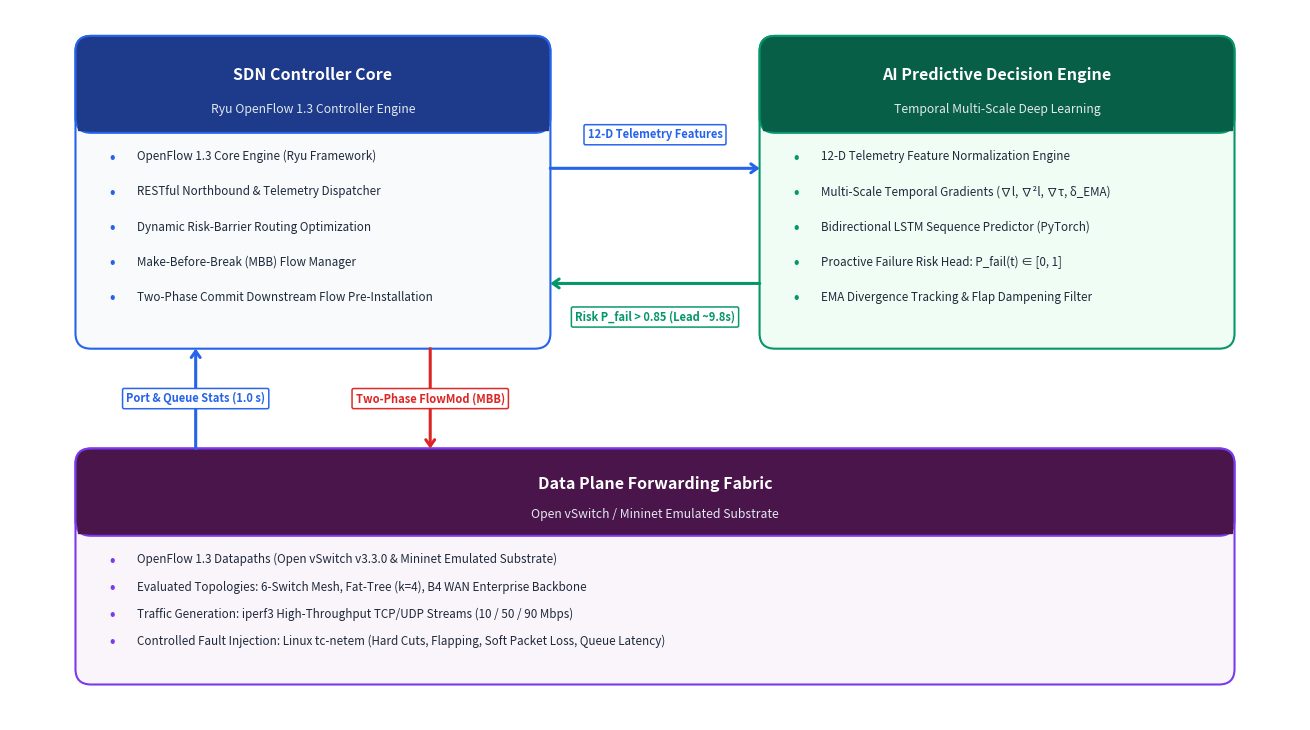

Write Python code to recreate this figure. (Note: this script raises an exception after producing the figure.)
import matplotlib.pyplot as plt
import matplotlib.patches as patches

def create_system_architecture():
    # Academic publication dimensions with ample breathing room
    fig, ax = plt.subplots(figsize=(13.2, 7.4), dpi=300)
    ax.set_xlim(0, 13.2)
    ax.set_ylim(0, 7.4)
    ax.axis('off')

    # Pure white background
    fig.patch.set_facecolor('#ffffff')
    ax.set_facecolor('#ffffff')

    # Color Palette - Professional Academic Theme
    c_ctl_head = '#1E3A8A'     # Deep Navy
    c_ctl_bg   = '#F8FAFC'     # Crisp Slate White
    c_ctl_border = '#2563EB'   # Royal Blue

    c_ai_head = '#065F46'      # Deep Forest
    c_ai_bg   = '#F0FDF4'      # Mint White
    c_ai_border = '#059669'    # Emerald Green

    c_dp_head = '#4A154B'      # Deep Plum
    c_dp_bg   = '#FAF5FA'      # Lilac White
    c_dp_border = '#7C3AED'    # Violet Purple

    # Helper function to draw cards with headers
    def draw_component_card(x, y, w, h, header_h, title, subtitle, items, head_c, bg_c, border_c):
        # Body box
        body = patches.FancyBboxPatch(
            (x, y), w, h,
            boxstyle="round,pad=0.03,rounding_size=0.16",
            facecolor=bg_c, edgecolor=border_c, linewidth=1.5, zorder=2
        )
        ax.add_patch(body)

        # Header box
        header = patches.FancyBboxPatch(
            (x, y + h - header_h), w, header_h,
            boxstyle="round,pad=0.03,rounding_size=0.16",
            facecolor=head_c, edgecolor=border_c, linewidth=1.5, zorder=3
        )
        ax.add_patch(header)

        # Seam connector
        connector = patches.Rectangle(
            (x, y + h - header_h), w, 0.08,
            facecolor=head_c, edgecolor=head_c, zorder=4
        )
        ax.add_patch(connector)

        # Header text
        ax.text(x + w / 2, y + h - header_h * 0.40, title,
                ha='center', va='center', fontsize=11.5, fontweight='bold', color='white', zorder=5)
        ax.text(x + w / 2, y + h - header_h * 0.78, subtitle,
                ha='center', va='center', fontsize=8.8, fontstyle='italic', color='#E2E8F0', zorder=5)

        # Bullet items
        start_y = y + h - header_h - 0.28
        spacing = (h - header_h - 0.42) / max(len(items), 1)
        for i, item in enumerate(items):
            cur_y = start_y - i * spacing
            ax.text(x + 0.32, cur_y, "•", fontsize=10.5, color=border_c, fontweight='bold', va='center', zorder=5)
            ax.text(x + 0.60, cur_y, item, fontsize=8.4, color='#1E293B', va='center', zorder=5)

    # 1. Top-Left: SDN Controller Core
    ctl_x, ctl_y, ctl_w, ctl_h = 0.7, 3.9, 4.8, 3.2
    ctl_items = [
        "OpenFlow 1.3 Core Engine (Ryu Framework)",
        "RESTful Northbound & Telemetry Dispatcher",
        "Dynamic Risk-Barrier Routing Optimization",
        "Make-Before-Break (MBB) Flow Manager",
        "Two-Phase Commit Downstream Flow Pre-Installation"
    ]
    draw_component_card(ctl_x, ctl_y, ctl_w, ctl_h, 0.95,
                        "SDN Controller Core", "Ryu OpenFlow 1.3 Controller Engine",
                        ctl_items, c_ctl_head, c_ctl_bg, c_ctl_border)

    # 2. Top-Right: AI Decision Engine
    ai_x, ai_y, ai_w, ai_h = 7.7, 3.9, 4.8, 3.2
    ai_items = [
        "12-D Telemetry Feature Normalization Engine",
        "Multi-Scale Temporal Gradients (∇l, ∇²l, ∇τ, δ_EMA)",
        "Bidirectional LSTM Sequence Predictor (PyTorch)",
        "Proactive Failure Risk Head: P_fail(t) ∈ [0, 1]",
        "EMA Divergence Tracking & Flap Dampening Filter"
    ]
    draw_component_card(ai_x, ai_y, ai_w, ai_h, 0.95,
                        "AI Predictive Decision Engine", "Temporal Multi-Scale Deep Learning",
                        ai_items, c_ai_head, c_ai_bg, c_ai_border)

    # 3. Bottom: Data Plane Forwarding Fabric
    dp_x, dp_y, dp_w, dp_h = 0.7, 0.4, 11.8, 2.4
    dp_items = [
        "OpenFlow 1.3 Datapaths (Open vSwitch v3.3.0 & Mininet Emulated Substrate)",
        "Evaluated Topologies: 6-Switch Mesh, Fat-Tree (k=4), B4 WAN Enterprise Backbone",
        "Traffic Generation: iperf3 High-Throughput TCP/UDP Streams (10 / 50 / 90 Mbps)",
        "Controlled Fault Injection: Linux tc-netem (Hard Cuts, Flapping, Soft Packet Loss, Queue Latency)"
    ]
    draw_component_card(dp_x, dp_y, dp_w, dp_h, 0.85,
                        "Data Plane Forwarding Fabric", "Open vSwitch / Mininet Emulated Substrate",
                        dp_items, c_dp_head, c_dp_bg, c_dp_border)

    # Helper function for badges
    def draw_badge(x, y, text, fg_color, bg_color='#ffffff', border_color=None, font_size=8.0):
        if border_color is None:
            border_color = fg_color
        ax.text(x, y, text, ha='center', va='center', fontsize=font_size, fontweight='bold',
                color=fg_color, zorder=8,
                bbox=dict(boxstyle='round,pad=0.32,rounding_size=0.14',
                          facecolor=bg_color, edgecolor=border_color, linewidth=1.1, alpha=0.98))

    # ================= ARROWS & TELEMETRY LOOPS =================
    # Gap between Controller and AI: from x=5.5 to x=7.7 (center x=6.6)
    gap_cx = (ctl_x + ctl_w + ai_x) / 2.0  # 6.6

    # Arrow 1: Controller -> AI Module (12-D Feature Vector)
    ax.annotate('', xy=(ai_x, 5.75), xytext=(ctl_x + ctl_w, 5.75),
                arrowprops=dict(arrowstyle="->,head_width=0.32,head_length=0.45",
                                color=c_ctl_border, lw=2.2), zorder=6)
    draw_badge(gap_cx, 6.10, "12-D Telemetry Features", c_ctl_border, bg_color='#ffffff')

    # Arrow 2: AI Module -> Controller (Failure Risk & Lead Time)
    ax.annotate('', xy=(ctl_x + ctl_w, 4.55), xytext=(ai_x, 4.55),
                arrowprops=dict(arrowstyle="->,head_width=0.32,head_length=0.45",
                                color=c_ai_border, lw=2.2), zorder=6)
    draw_badge(gap_cx, 4.20, "Risk P_fail > 0.85 (Lead ~9.8s)", c_ai_border, bg_color='#ffffff')

    # Arrow 3: Data Plane -> Controller (PortStats Telemetry Uplink)
    ax.annotate('', xy=(1.9, ctl_y), xytext=(1.9, dp_y + dp_h),
                arrowprops=dict(arrowstyle="->,head_width=0.32,head_length=0.45",
                                color=c_ctl_border, lw=2.2), zorder=6)
    draw_badge(1.9, 3.35, "Port & Queue Stats (1.0 s)", c_ctl_border, bg_color='#ffffff')

    # Arrow 4: Controller -> Data Plane (MBB FlowMod Downlink)
    ax.annotate('', xy=(4.3, dp_y + dp_h), xytext=(4.3, ctl_y),
                arrowprops=dict(arrowstyle="->,head_width=0.32,head_length=0.45",
                                color='#DC2626', lw=2.2), zorder=6)
    draw_badge(4.3, 3.35, "Two-Phase FlowMod (MBB)", '#DC2626', bg_color='#ffffff')

    plt.tight_layout()
    plt.savefig('figures/fig0_architecture_loop.png', dpi=300, bbox_inches='tight', facecolor='white')
    print("Successfully generated high-res system architecture diagram at figures/fig0_architecture_loop.png")

if __name__ == '__main__':
    create_system_architecture()
